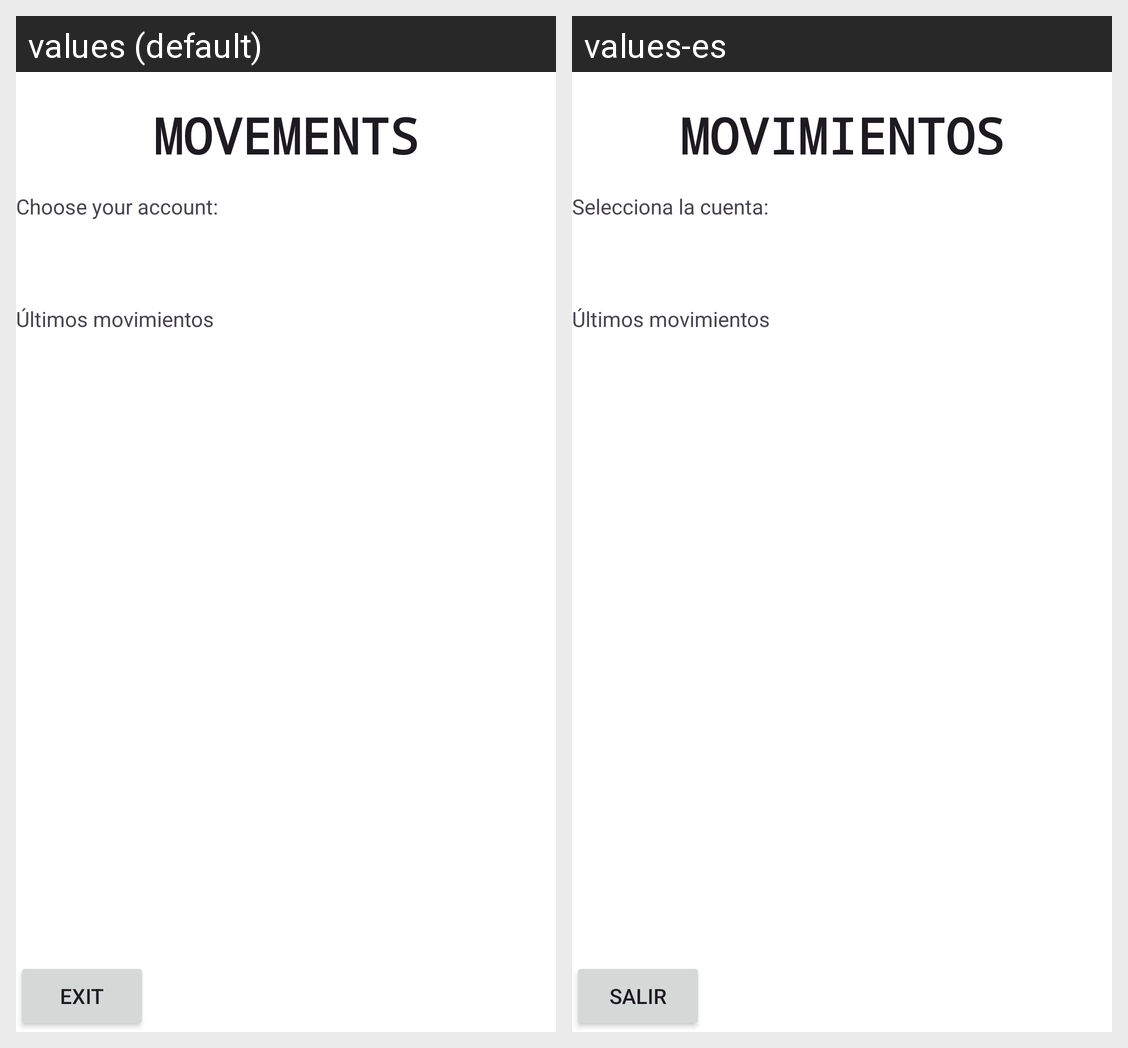

The Android screen above is rendered under two locales of the same app. Produce the string resources it draws, with the default and per-locale values.
Android screen res/layout/movimientos_activity.xml rendered under 2 locales, left to right: values (default), values-es. Device: Nexus 5 (rendered at 1080×1920; each locale shown at half size, 540×960, under a caption strip naming it); theme Theme.Bancoalbeca.
Strings drawn on this screen, with the default value and each locale's value (text and hints the layout hard-codes, and strings that could not be matched under every locale, appear in the picture but are not listed):

movimientos
  values: MOVEMENTS
  values-es: MOVIMIENTOS

selecciona_la_cuenta
  values: Choose your account:
  values-es: Selecciona la cuenta:

ltimos_movimientos
  values: Últimos movimientos
  values-es: Últimos movimientos

salir
  values: EXIT
  values-es: SALIR
